Run: headless pygame with SDL's dummy video driver; simulated clock (each Clock.tick advances the game by its frame time, no real sleeping); random seed 0; keys injected as events and as key.get_pressed() state; no mouse input.
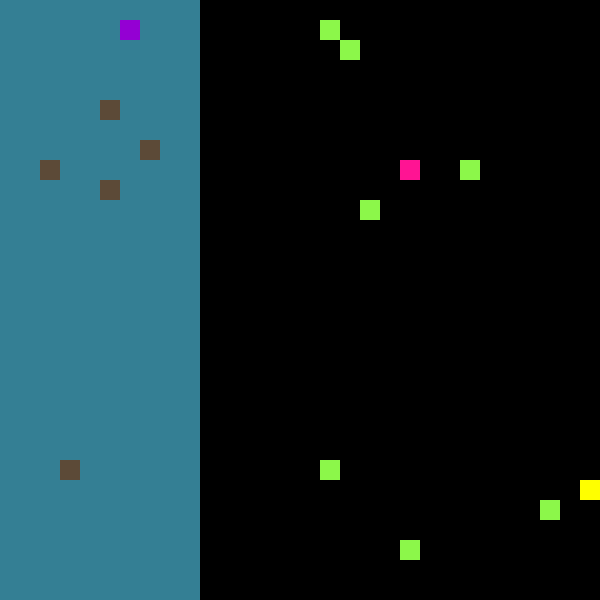
Frame 1 of 4 · flips 1–60 · no input
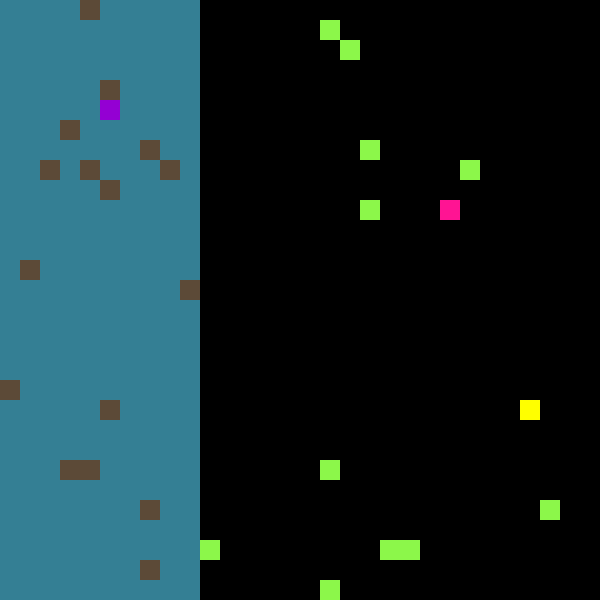
Frame 2 of 4 · flips 61–180 · tapped SPACE, RETURN · held RIGHT (→), D
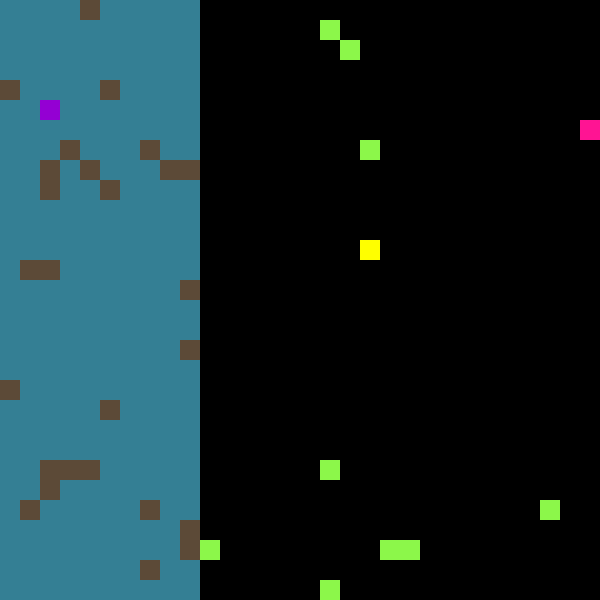
Frame 3 of 4 · flips 181–300 · held DOWN (↓), S
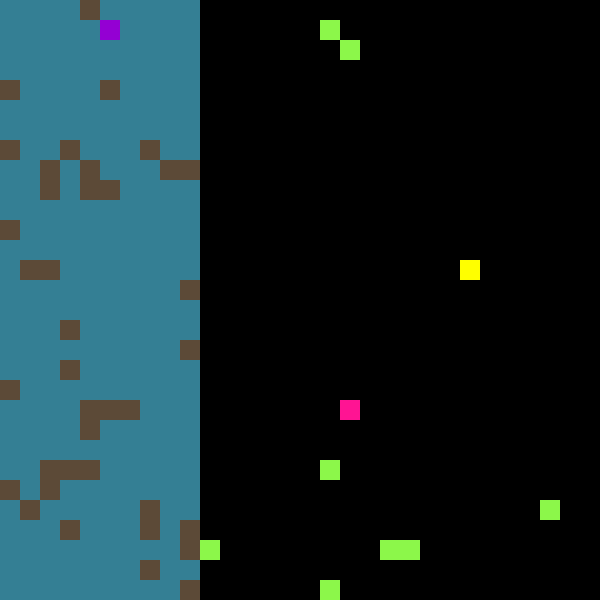
Frame 4 of 4 · flips 301–420 · held LEFT (←), A, UP (↑), W

The pygame program that drew these frames:

import pygame
import sys
import random

# 游戏窗口和网格参数
SCREEN_WIDTH, SCREEN_HEIGHT = 600, 600
GRID_SIZE = 30
CELL_SIZE = SCREEN_WIDTH // GRID_SIZE

# 颜色定义
BLACK = (0, 0, 0)
RIVER_COLOR = (52, 127, 148)
APPLE_COLOR = (140, 247, 74)
GARBAGE_COLOR = (92, 74, 55)
PLAYER_COLORS = [(255, 20, 147), (255, 255, 0), (148, 0, 211)]
GRAY = (100, 100, 100)

# 游戏参数
MAX_STEPS = 1000
GARBAGE_THRESHOLD = 10
GARBAGE_LIMIT = 50
APPLE_GROWTH_RATE = 15


class CleanupGame:
    def __init__(self, num_players=3):
        pygame.init()
        self.screen = pygame.display.set_mode((SCREEN_WIDTH, SCREEN_HEIGHT))
        pygame.display.set_caption("Cleanup Game")
        self.clock = pygame.time.Clock()

        # 初始化游戏状态
        self.players = [{'pos': self.random_position(),
                         'color': PLAYER_COLORS[i], 'score': 0}
                        for i in range(num_players)]
        self.river_area = {(x, y) for x in range(GRID_SIZE // 3) for y in range(GRID_SIZE)}
        self.resource_area = {(x, y) for x in range(GRID_SIZE // 3, GRID_SIZE) for y in range(GRID_SIZE)}
        self.apples = set()
        self.garbage = set()
        self.step_count = 0
        self.apple_growth_timer = 0
        self.game_over = False

        # 初始生成苹果
        self.init_apples()

    def random_position(self):
        return random.randint(0, GRID_SIZE - 1), random.randint(0, GRID_SIZE - 1)

    def init_apples(self):
        for _ in range(5):
            self.apples.add(random.choice(list(self.resource_area)))

    def draw_elements(self):
        # 绘制河道和资源区域
        for x in range(GRID_SIZE):
            for y in range(GRID_SIZE):
                rect = pygame.Rect(x * CELL_SIZE, y * CELL_SIZE, CELL_SIZE, CELL_SIZE)
                color = RIVER_COLOR if (x, y) in self.river_area else BLACK
                pygame.draw.rect(self.screen, color, rect)

        # 绘制苹果和垃圾
        for apple in self.apples:
            pygame.draw.rect(self.screen, APPLE_COLOR,
                             pygame.Rect(apple[0] * CELL_SIZE, apple[1] * CELL_SIZE, CELL_SIZE, CELL_SIZE))
        for garbage in self.garbage:
            pygame.draw.rect(self.screen, GARBAGE_COLOR,
                             pygame.Rect(garbage[0] * CELL_SIZE, garbage[1] * CELL_SIZE, CELL_SIZE, CELL_SIZE))

        # 绘制玩家
        for player in self.players:
            pygame.draw.rect(self.screen, player['color'],
                             pygame.Rect(player['pos'][0] * CELL_SIZE, player['pos'][1] * CELL_SIZE, CELL_SIZE,
                                         CELL_SIZE))

    def move_player(self, player):
        actions = ['up', 'down', 'left', 'right', 'clean', 'stay']
        action = random.choice(actions)
        x, y = player['pos']

        if action == 'up' and y > 0:
            player['pos'] = (x, y - 1)
        elif action == 'down' and y < GRID_SIZE - 1:
            player['pos'] = (x, y + 1)
        elif action == 'left' and x > 0:
            player['pos'] = (x - 1, y)
        elif action == 'right' and x < GRID_SIZE - 1:
            player['pos'] = (x + 1, y)
        elif action == 'clean' and player['pos'] in self.garbage:
            self.garbage.remove(player['pos'])

    def generate_garbage(self):
        if len(self.garbage) < GARBAGE_LIMIT:
            self.garbage.add(random.choice(list(self.river_area)))

    def generate_apples(self):
        if len(self.garbage) <= GARBAGE_THRESHOLD:
            self.apple_growth_timer += 1
            if self.apple_growth_timer >= APPLE_GROWTH_RATE:
                available_positions = self.resource_area - self.apples
                if available_positions:
                    self.apples.add(random.choice(list(available_positions)))
                self.apple_growth_timer = 0

    def run(self):
        while not self.game_over:
            self.clock.tick(5)
            self.screen.fill(BLACK)
            self.draw_elements()

            for event in pygame.event.get():
                if event.type == pygame.QUIT:
                    pygame.quit()
                    sys.exit()

            self.step_count += 1
            if self.step_count % 10 == 0:
                self.generate_garbage()
            self.generate_apples()

            for player in self.players:
                self.move_player(player)
                if player['pos'] in self.apples:
                    self.apples.remove(player['pos'])
                    player['score'] += 1

            if self.step_count >= MAX_STEPS or len(self.garbage) >= GARBAGE_LIMIT:
                self.game_over = True
                print("游戏结束！")

            pygame.display.flip()


if __name__ == "__main__":
    game = CleanupGame()
    game.run()
